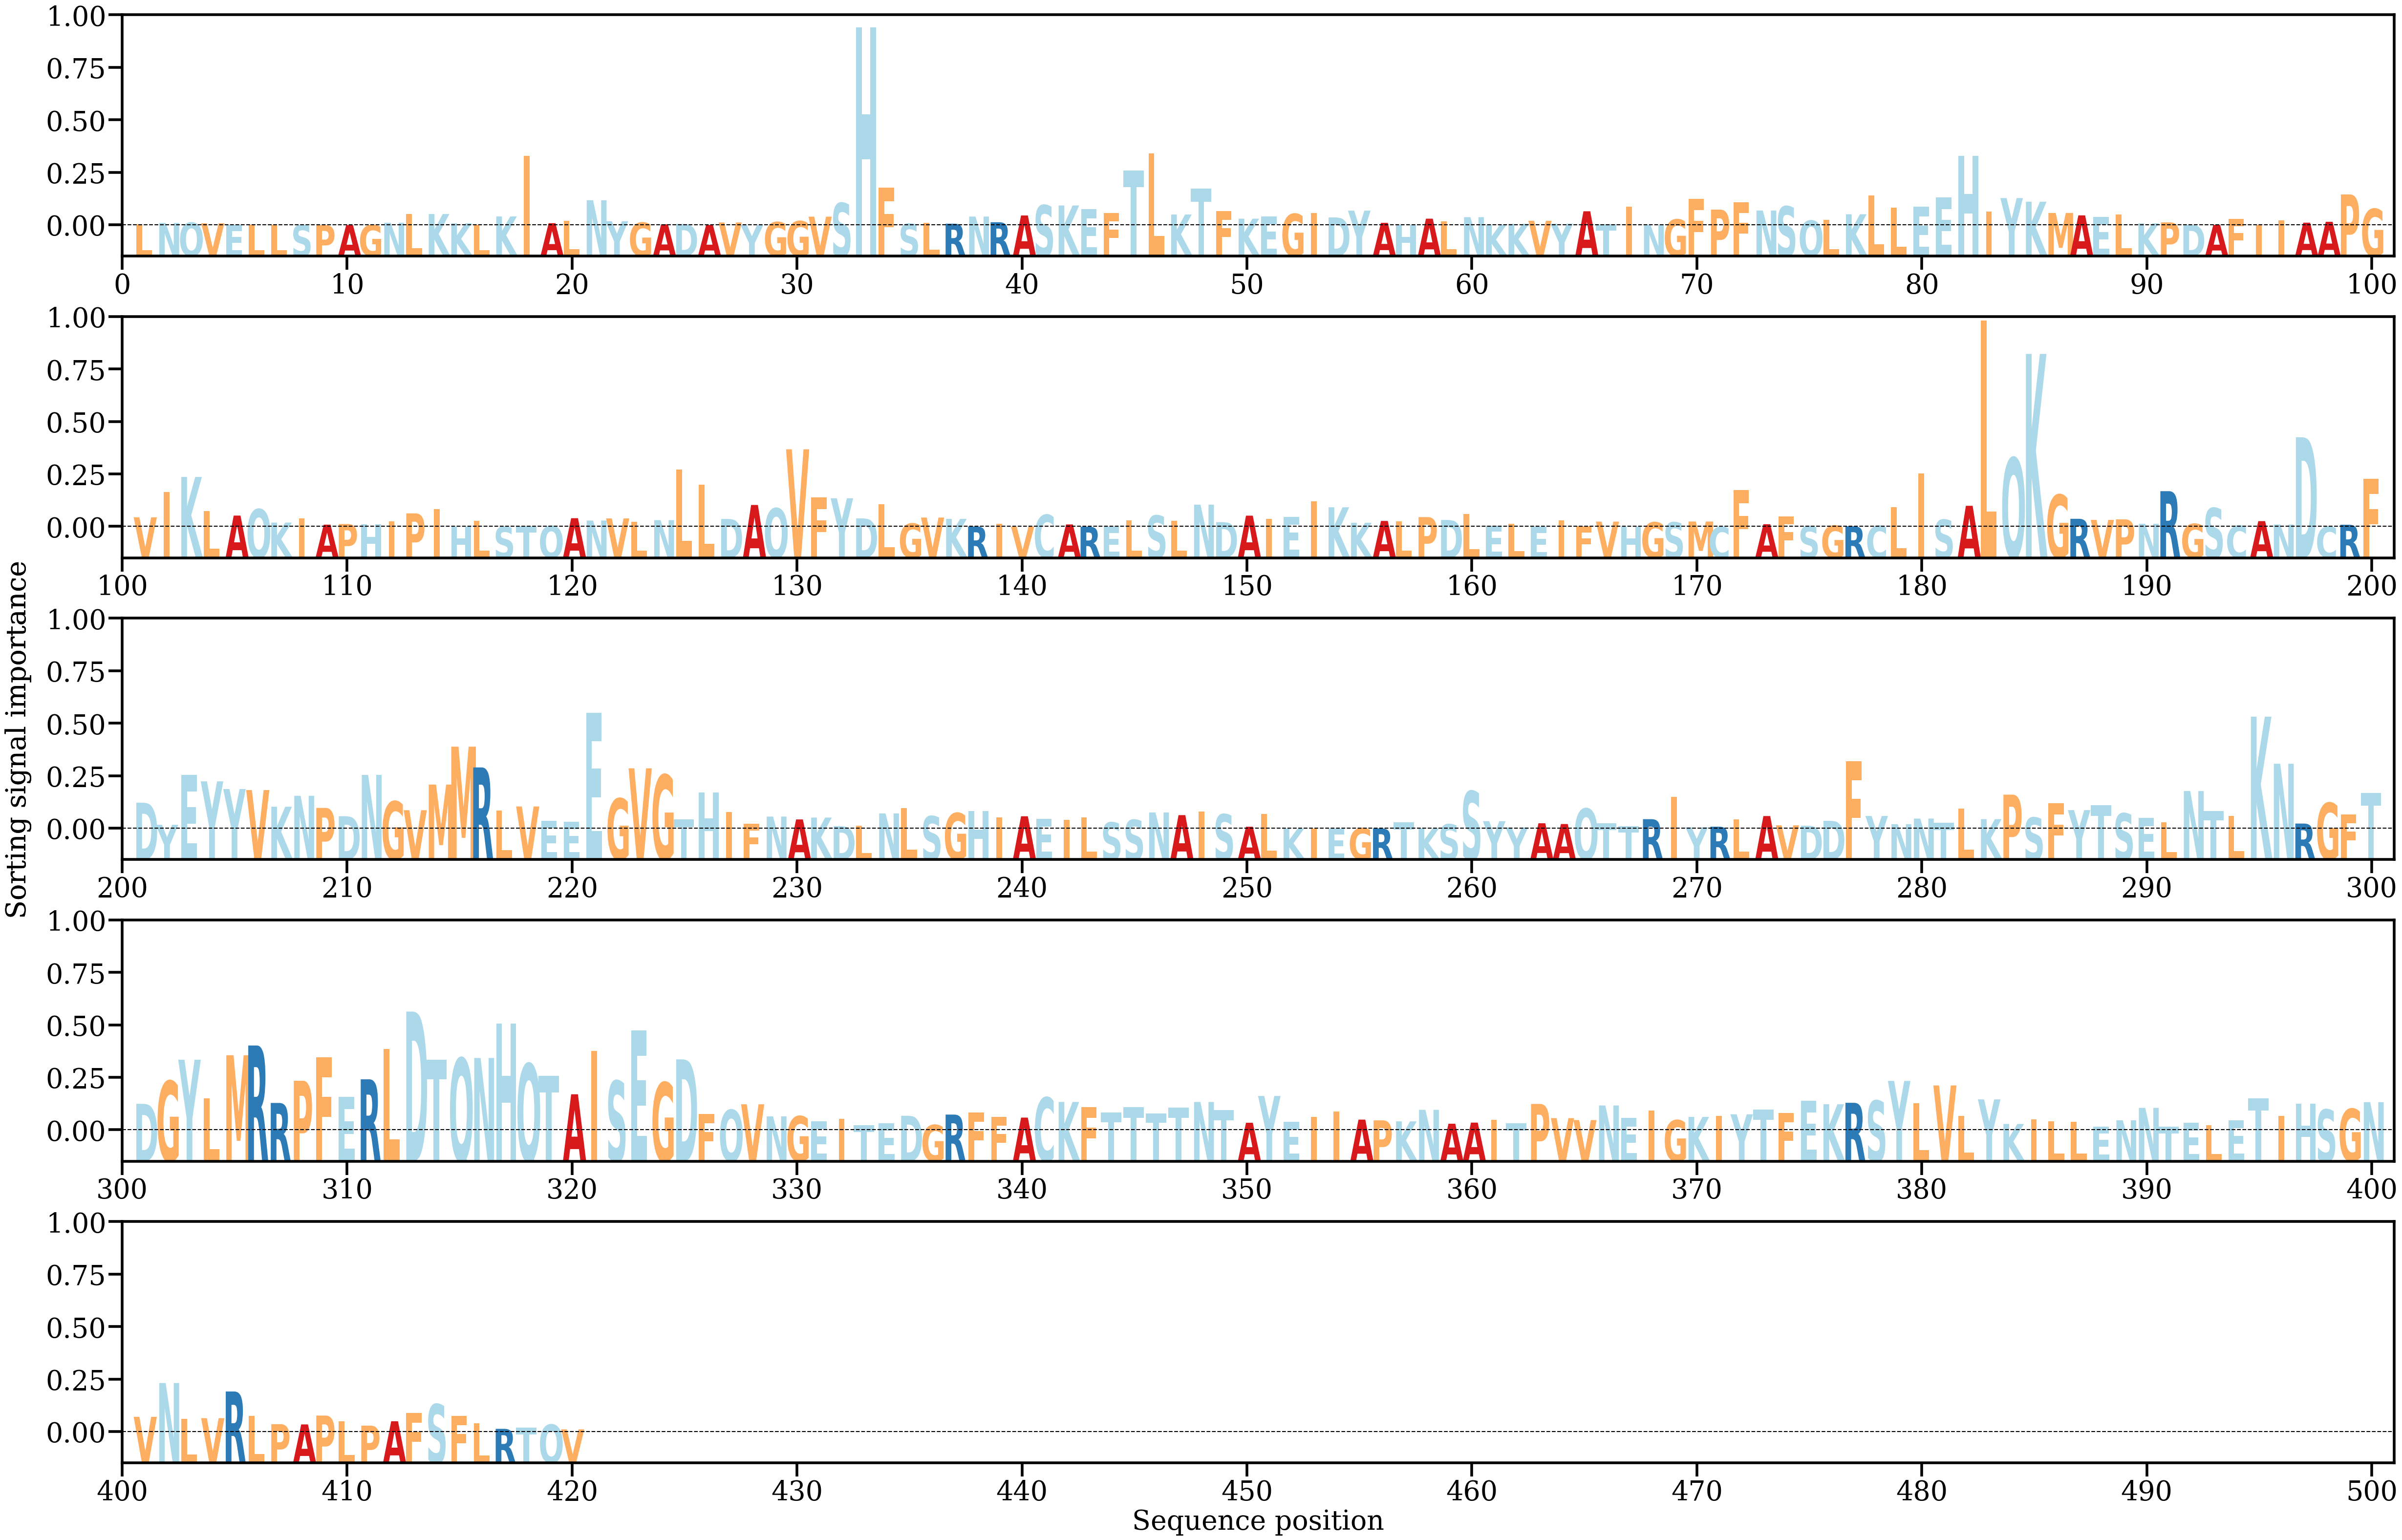

Data behind this chart, as committed beside it:
AA, Alpha
L, [0.00013703]
N, [0.0002818]
Q, [0.00031536]
V, [0.00024242]
E, [3.244178e-05]
L, [5.7730136e-05]
L, [3.2224365e-05]
S, [3.3592773e-05]
P, [9.658975e-06]
A, [2.1421762e-05]
G, [2.3645998e-05]
N, [0.00030817]
L, [0.00136421]
K, [0.00136926]
K, [0.00023927]
L, [6.0982762e-05]
K, [0.00107095]
I, [0.00845851]
A, [0.00025253]
L, [0.00050935]
N, [0.00305514]
Y, [0.00049024]
G, [0.00031693]
A, [0.0001144]
D, [0.00015087]
A, [3.5312536e-05]
V, [0.00033934]
Y, [1.2638615e-05]
G, [0.0003873]
G, [0.00050137]
V, [0.00104859]
S, [0.00272122]
H, [0.02420573]
F, [0.00458388]
S, [0.00017853]
L, [0.00026868]
R, [0.00018889]
N, [0.00106138]
R, [0.00036659]
A, [0.00119309]
S, [0.00245137]
K, [0.00241615]
E, [0.00199029]
F, [0.00148339]
T, [0.00670825]
L, [0.00879549]
K, [0.00131025]
T, [0.00448769]
F, [0.00172465]
K, [0.00080075]
E, [0.00104645]
G, [0.00139023]
I, [0.00148556]
D, [0.00095223]
Y, [0.00178353]
A, [0.00029502]
H, [6.0797855e-05]
A, [0.00080255]
L, [0.00048872]
N, [0.00098709]
... 360 more rows
